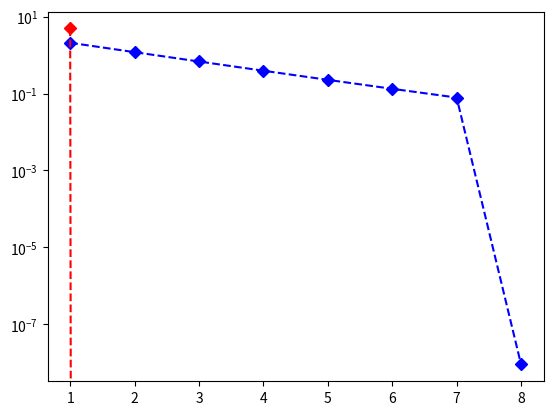

Recreate this plot in Python. (Note: this script raises an exception after producing the figure.)
# MAE 598 - Design Optimization HW # 2
# [redacted]
# 9/16/2022

import numpy as np
import matplotlib.pyplot as plt


def gradx(x):
	# Calculates gradient for problem 2
	# given input vector x and x0
	# x = current point

	g = np.zeros((2, 1))
	g[0] = 10*x[0] + 12*x[1] - 8.0
	g[1] = 20*x[1] + 12*x[0] - 14.0

	return g


def hessian():
	# Generates Hessian for problem 2
	# Hessian is constant for this problem

	H = np.array([[10.0, 12.0], [12.0, 20.0]])

	return H


def GD_inexact(t, alpha, x0, epsilon0):
	# Performs gradient desecent using inexact line search for problem 2
	# t: tuning parameter between (0, 1)
	# alpha: initial step-size
	# x0: initial starting point
	# epsilon0: stopping criteria

	# Initialize stopping critera
	epsilon = np.zeros((1000, 1))
	epsilon[0] = 1.0
	n = np.uint16(0)

	# Begin gradient descent loop
	while epsilon[n] > epsilon0:
		# Problem 2 minimize function ||x - x0||^2
		f0 = 5.0*x0[0]**2 + 10.0*x0[1]**2 + 12.0*x0[0]*x0[1] - 8.0*x0[0] - 14.0*x0[1] + 5.0

		# Calculate gradient at current point
		g0 = gradx(x0)

		# Calculate f(x - alpha*g0)
		x = x0 - alpha*g0
		f = 5.0*x[0]**2 + 10.0*x[1]**2 + 12.0*x[0]*x[1] - 8.0*x[0] - 14.0*x[1] + 5.0

		# Calculate Phi(alpha) = f0 - t*g0^T*g0*alpha
		phi = f0 - t * g0.T @ g0 * alpha

		# Determine how to proceed to next step
		if np.abs(f) > np.abs(phi):
			# Update alpha
			alpha = 0.5 * alpha
		elif n >= 1000:
			break
		else:
			n = n + np.uint16(1)
			epsilon[n] = np.linalg.norm(f - f0)
			x0 = x
			alpha = 1.0

	# Print complete statement with # of iterations
	print('Gradient Descent Optimization Complete')
	print('# of Iterations: ' + str(n))
	return x, n, epsilon[1:n+1]

def newton(x0, epsilon0):
	# Function performs Newton's method for optimization of problem 2
	# x0: initial guess
	# epsilon0: stopping criteria

	# Initialize stopping criteria
	epsilon = np.zeros((1000, 1))
	epsilon[0] = 1.0
	n = np.uint16(0)

	# Calculate Hessian once, since it is constant over domain of this function
	H0 = hessian()
	H0_1 = np.linalg.inv(H0)

	# Begin optimization loop
	while epsilon[n] > epsilon0:
		# Problem 2 optimzation function
		f0 = 5.0*x0[0]**2 + 10.0*x0[1]**2 + 12.0*x0[0]*x0[1] - 8.0*x0[0] - 14.0*x0[1] + 5.0

		# Calculate gradient at current point
		g0 = gradx(x0)

		# Calculate next x values
		x = x0 - H0_1 @ g0

		# Update optimization function value
		f = f0 - 0.5*g0.T @ H0_1 @ g0

		# Update stoping criteria and determine next step
		n = n + np.uint16(1)
		epsilon[n] = np.linalg.norm(f - f0)
		x0 = x
		if n >= 1000:
			break

	# Print complete statement with # of iterations
	print('Newton Optimization Complete')
	print('# of Iterations: ' + str(n-1))
	return x, n, epsilon[1:n+1]


# Main program for problem 2
if __name__ == '__main__':
	# HW2 Problem 2

	# Gradient descent w/ inexact line search with t = 1.0
	x_GD, n_GD, eps_GD = GD_inexact(1.0, 1.0, np.array([[0.0], [0.0]]), 0.000001)
	x1_GD = -2.0*x_GD[0] - 3.0*x_GD[1] + 1

	print('t = ' + str(1.0))
	print('x1 = ' + str(x1_GD))
	print('x2 = ' + str(x_GD[0]))
	print('x3 = ' + str(x_GD[1]))

	# Newton's method
	x_N, n_N, eps_N = newton(np.array([[0.0], [0.0]]), 0.000001)
	x1_N = -2.0*x_N[0] - 3.0*x_N[1] + 1

	print('x1 = ' + str(x1_N))
	print('x2 = ' + str(x_N[0]))
	print('x3 = ' + str(x_N[1]))

	# Compare solutions of each method
	# Determine distance of each solution to desired point (-1, 0, 1)^T
	d_GD = np.sqrt((x1_GD + 1.0)**2 + x_GD[0]**2 + (x_GD[1] - 1.0)**2)
	d_N = np.sqrt((x1_N + 1.0)**2 + x_N[0]**2 + (x_N[1] - 1.0)**2)
	print(' ')
	print('Gradient Descent Distance = ' + str(d_GD))
	print('Newtons Method Distance = ' + str(d_N))
	print(' ')

	# Plot method convergence
	fig = plt.figure(num=1)
	plt.semilogy(np.linspace(1, n_GD, n_GD), eps_GD, 'bD--', np.linspace(1, n_N, n_N), eps_N, 'rD--')
	plt.grid(b=True, which='both', axis='y')
	plt.title('t = 1.0')
	plt.ylabel('error')
	plt.xlabel('# of Iterations')
	fig.legend(['Gradient Descent', 'Newtons Method'])

	# Gradient descent w/ inexact line search with t = 0.5
	x_GD, n_GD, eps_GD = GD_inexact(0.5, 1.0, np.array([[0.0], [0.0]]), 0.000001)
	x1_GD = -2.0 * x_GD[0] - 3.0 * x_GD[1] + 1

	print('t = ' + str(0.5))
	print('x1 = ' + str(x1_GD))
	print('x2 = ' + str(x_GD[0]))
	print('x3 = ' + str(x_GD[1]))

	# Determine distance of each solution to desired point (-1, 0, 1)^T
	d_GD = np.sqrt((x1_GD + 1.0) ** 2 + x_GD[0] ** 2 + (x_GD[1] - 1.0) ** 2)
	print(' ')
	print('Gradient Descent Distance = ' + str(d_GD))
	print(' ')

	# Plot method convergence
	fig = plt.figure(num=2)
	plt.semilogy(np.linspace(1, n_GD, n_GD), eps_GD, 'bD--', np.linspace(1, n_N, n_N), eps_N, 'rD--')
	plt.grid(b=True, which='both', axis='y')
	plt.title('t = 0.5')
	plt.ylabel('error')
	plt.xlabel('# of Iterations')
	fig.legend(['Gradient Descent', 'Newtons Method'])

	# Gradient descent w/ inexact line search with t = 0.3
	x_GD, n_GD, eps_GD = GD_inexact(0.3, 1.0, np.array([[0.0], [0.0]]), 0.000001)
	x1_GD = -2.0 * x_GD[0] - 3.0 * x_GD[1] + 1

	print('t = ' + str(0.3))
	print('x1 = ' + str(x1_GD))
	print('x2 = ' + str(x_GD[0]))
	print('x3 = ' + str(x_GD[1]))

	# Determine distance of each solution to desired point (-1, 0, 1)^T
	d_GD = np.sqrt((x1_GD + 1.0) ** 2 + x_GD[0] ** 2 + (x_GD[1] - 1.0) ** 2)
	print(' ')
	print('Gradient Descent Distance = ' + str(d_GD))
	print(' ')

	# Plot method convergence
	fig = plt.figure(num=3)
	plt.semilogy(np.linspace(1, n_GD, n_GD), eps_GD, 'bD--', np.linspace(1, n_N, n_N), eps_N, 'rD--')
	plt.grid(b=True, which='both', axis='y')
	plt.title('t = 0.3')
	plt.ylabel('error')
	plt.xlabel('# of Iterations')
	fig.legend(['Gradient Descent', 'Newtons Method'])
	plt.show()
